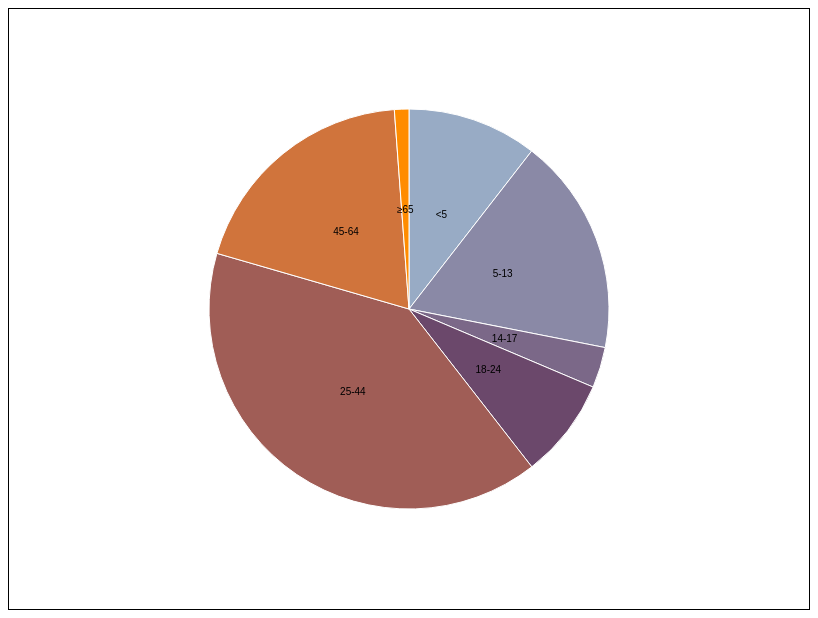
D3 v3 page, settled after 360 driven frames (6 s of simulated time); the page loaded 1 data file(s).


// ── js/pie chart 2.js
$(document).ready(function () {
    var w = 800,
            h = 600,
            radius = Math.min(w, h) / 2;
    var svg = d3.selectAll("body")
            .append("svg")
            .attr("height", h)
            .attr("width", w)
            .style("border", "1px solid black")
            .append("g")
            .attr("transform", "translate(" + w / 2 + "," + h / 2 + ")");
    var color = d3.scale.ordinal()
            .range(["#98abc5", "#8a89a6", "#7b6888", "#6b486b", "#a05d56", "#d0743c", "#ff8c00"]);

    var arc = d3.svg.arc()
            .outerRadius(radius - 100)
            .innerRadius(0);
    var pie = d3.layout.pie()
            .sort(null)
            .value(function (d) {
                return d.population;
            });
    d3.csv("data.csv", function (error, data) {
        data.forEach(function (d) {
            d.population = +d.population;
        });
        var g = svg.selectAll(".arc")
                .data(pie(data))
                .enter()
                .append("g")
                .attr("class", "arc");
        g.append("path")
                .attr("d", arc)
                .style("fill", function (d) {
                    return color(d.data.age);
                });
        g.append("text")
                .attr("transform", function (d) {
                    return "translate(" + arc.centroid(d) + ")";
                })
                .attr("dy", ".35em")
                .style("text-anchor", "middle")
                .text(function (d) {
                    return d.data.age;
                });
    });
});

### data: data.csv
age, population
<5, 3704659
5-13, 6199890
14-17, 1159981
18-24, 2853788
25-44, 14106543
45-64, 6819342
≥65, 412463